Labelled photos from "new_flowers_data", an image-classification folder in AnnaFilipov93/ReLeaf-old. The possible labels are: daisy, dandelion, iris, rose, sunflower, tulip, water lilies.

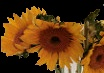
Label: sunflower

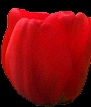
Label: tulip

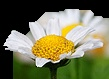
Label: daisy

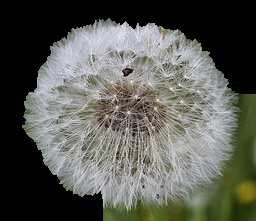
Label: dandelion

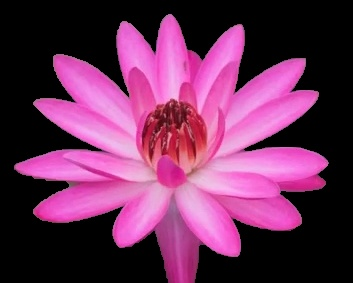
Label: water lilies

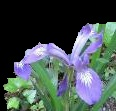
Label: iris
